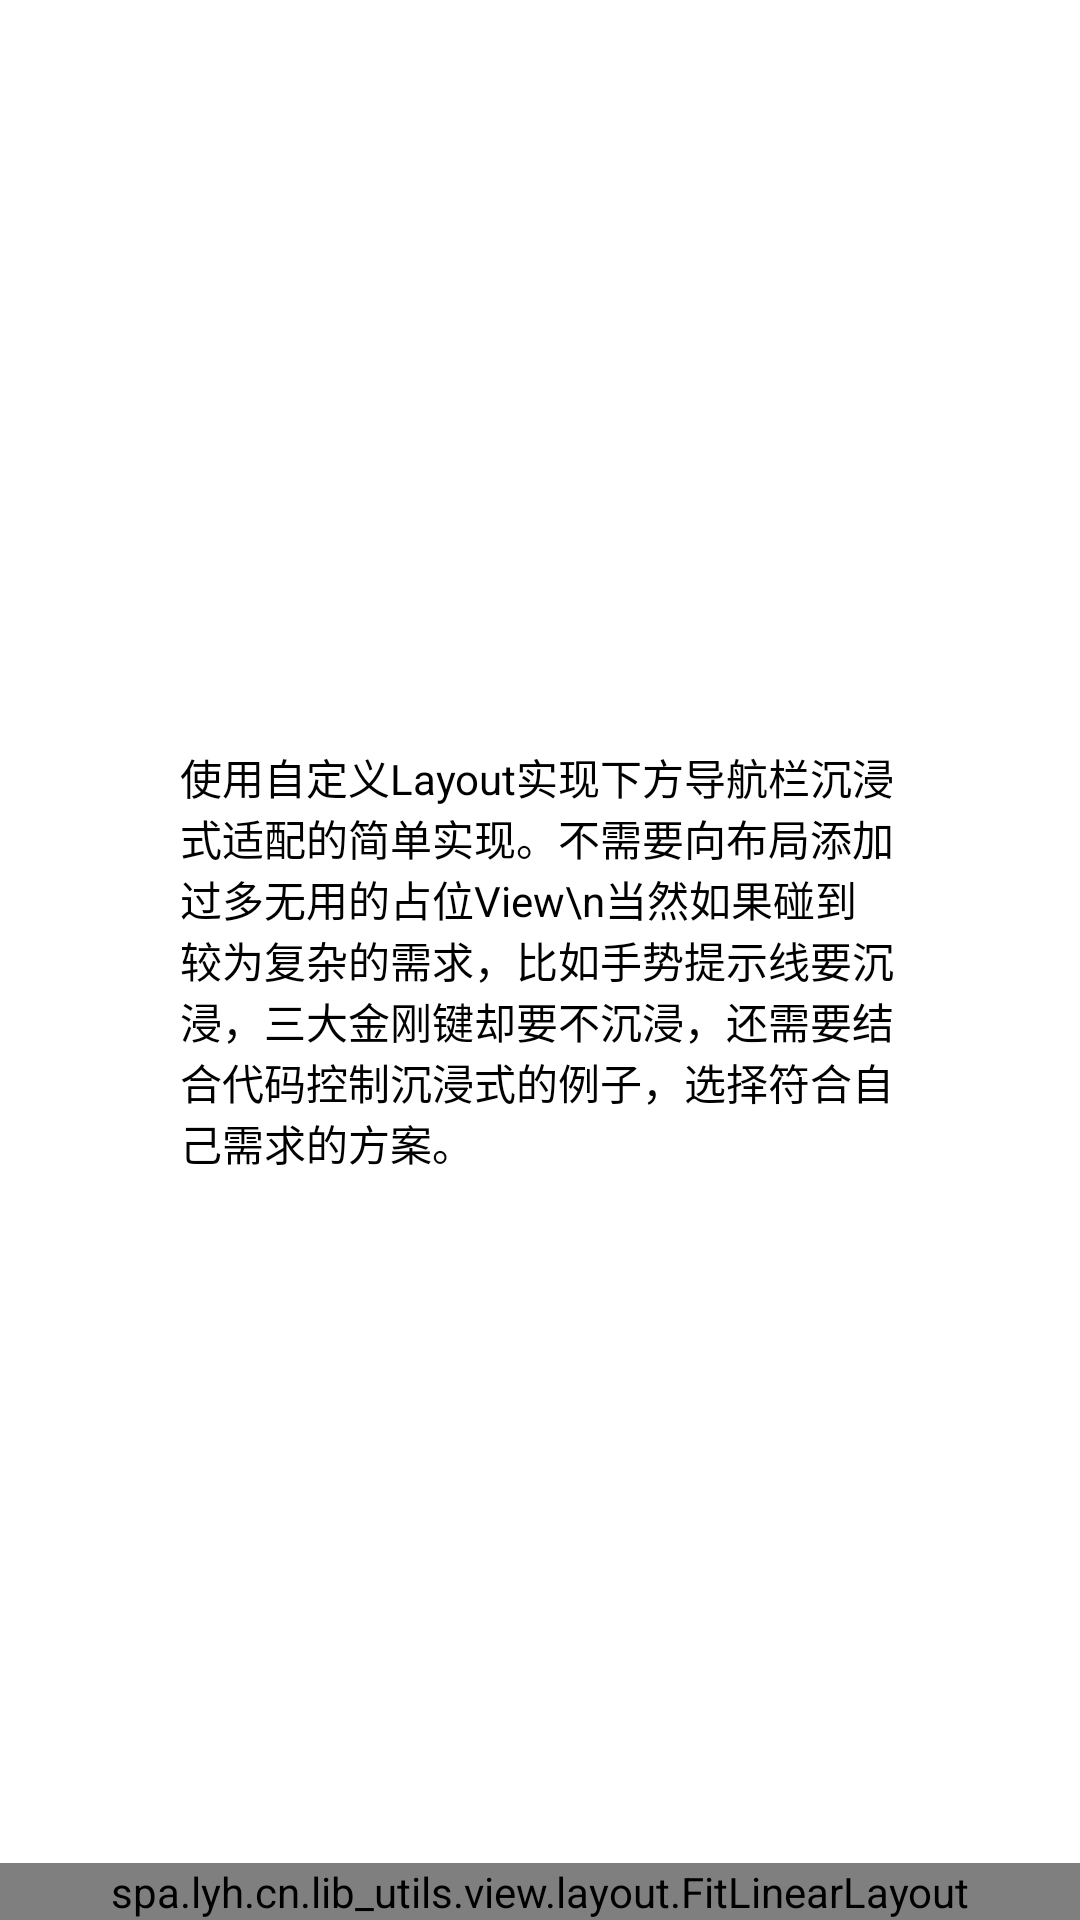

Produce the Android XML layout that renders to this screen, including the resource entries it uses.
<!-- AndroidManifest.xml: application theme AppTheme -->
<!-- res/layout/pop_new.xml -->
<?xml version="1.0" encoding="utf-8"?>
<RelativeLayout xmlns:android="http://schemas.android.com/apk/res/android"
    android:layout_width="match_parent"
    android:layout_height="match_parent"
    xmlns:app="http://schemas.android.com/apk/res-auto">
    <TextView
        android:layout_width="250dp"
        android:layout_height="wrap_content"
        android:background="@color/white"
        android:layout_centerInParent="true"
        android:padding="5dp"
        android:textColor="@color/black"
        android:text="使用自定义Layout实现下方导航栏沉浸式适配的简单实现。不需要向布局添加过多无用的占位View\n当然如果碰到较为复杂的需求，比如手势提示线要沉浸，三大金刚键却要不沉浸，还需要结合代码控制沉浸式的例子，选择符合自己需求的方案。"/>
    <spa.lyh.cn.lib_utils.view.layout.FitLinearLayout
        android:layout_width="match_parent"
        android:layout_height="wrap_content"
        android:orientation="vertical"
        android:background="@color/light_salmon"
        android:layout_alignParentBottom="true"
        app:fitBottom="true">
        <LinearLayout
            android:layout_width="match_parent"
            android:layout_height="wrap_content"
            android:orientation="vertical"
            android:paddingTop="50dp"
            android:background="@color/white"
            android:gravity="center">
            <TextView
                android:id="@+id/b_t"
                android:layout_width="wrap_content"
                android:layout_height="wrap_content"
                android:text="1"
                android:textSize="20sp"
                android:textColor="@color/black"/>
            <TextView
                android:layout_width="wrap_content"
                android:layout_height="wrap_content"
                android:text="2"
                android:textSize="20sp"
                android:textColor="@color/black"/>
            <TextView
                android:layout_width="wrap_content"
                android:layout_height="wrap_content"
                android:text="3"
                android:textSize="20sp"
                android:textColor="@color/black"/>
            <TextView
                android:layout_width="wrap_content"
                android:layout_height="wrap_content"
                android:text="4"
                android:textSize="20sp"
                android:textColor="@color/black"/>
            <TextView
                android:layout_width="wrap_content"
                android:layout_height="wrap_content"
                android:text="5"
                android:textSize="20sp"
                android:textColor="@color/black"/>
        </LinearLayout>
    </spa.lyh.cn.lib_utils.view.layout.FitLinearLayout>
</RelativeLayout>
<!-- resources referenced by this layout -->
<resources>
  <color name="black">#000000</color>
  <color name="light_salmon">#E9967A</color>
  <color name="white">#ffffff</color>
  <style name="AppTheme" parent="Theme.AppCompat.Light.NoActionBar">
          
          <item name="colorPrimary">@color/colorPrimary</item>
          <item name="colorPrimaryDark">@color/colorPrimaryDark</item>
          <item name="colorAccent">@color/colorAccent</item>
      </style>
  <color name="colorPrimary">#008577</color>
  <color name="colorPrimaryDark">#00574B</color>
  <color name="colorAccent">#D81B60</color>
</resources>
